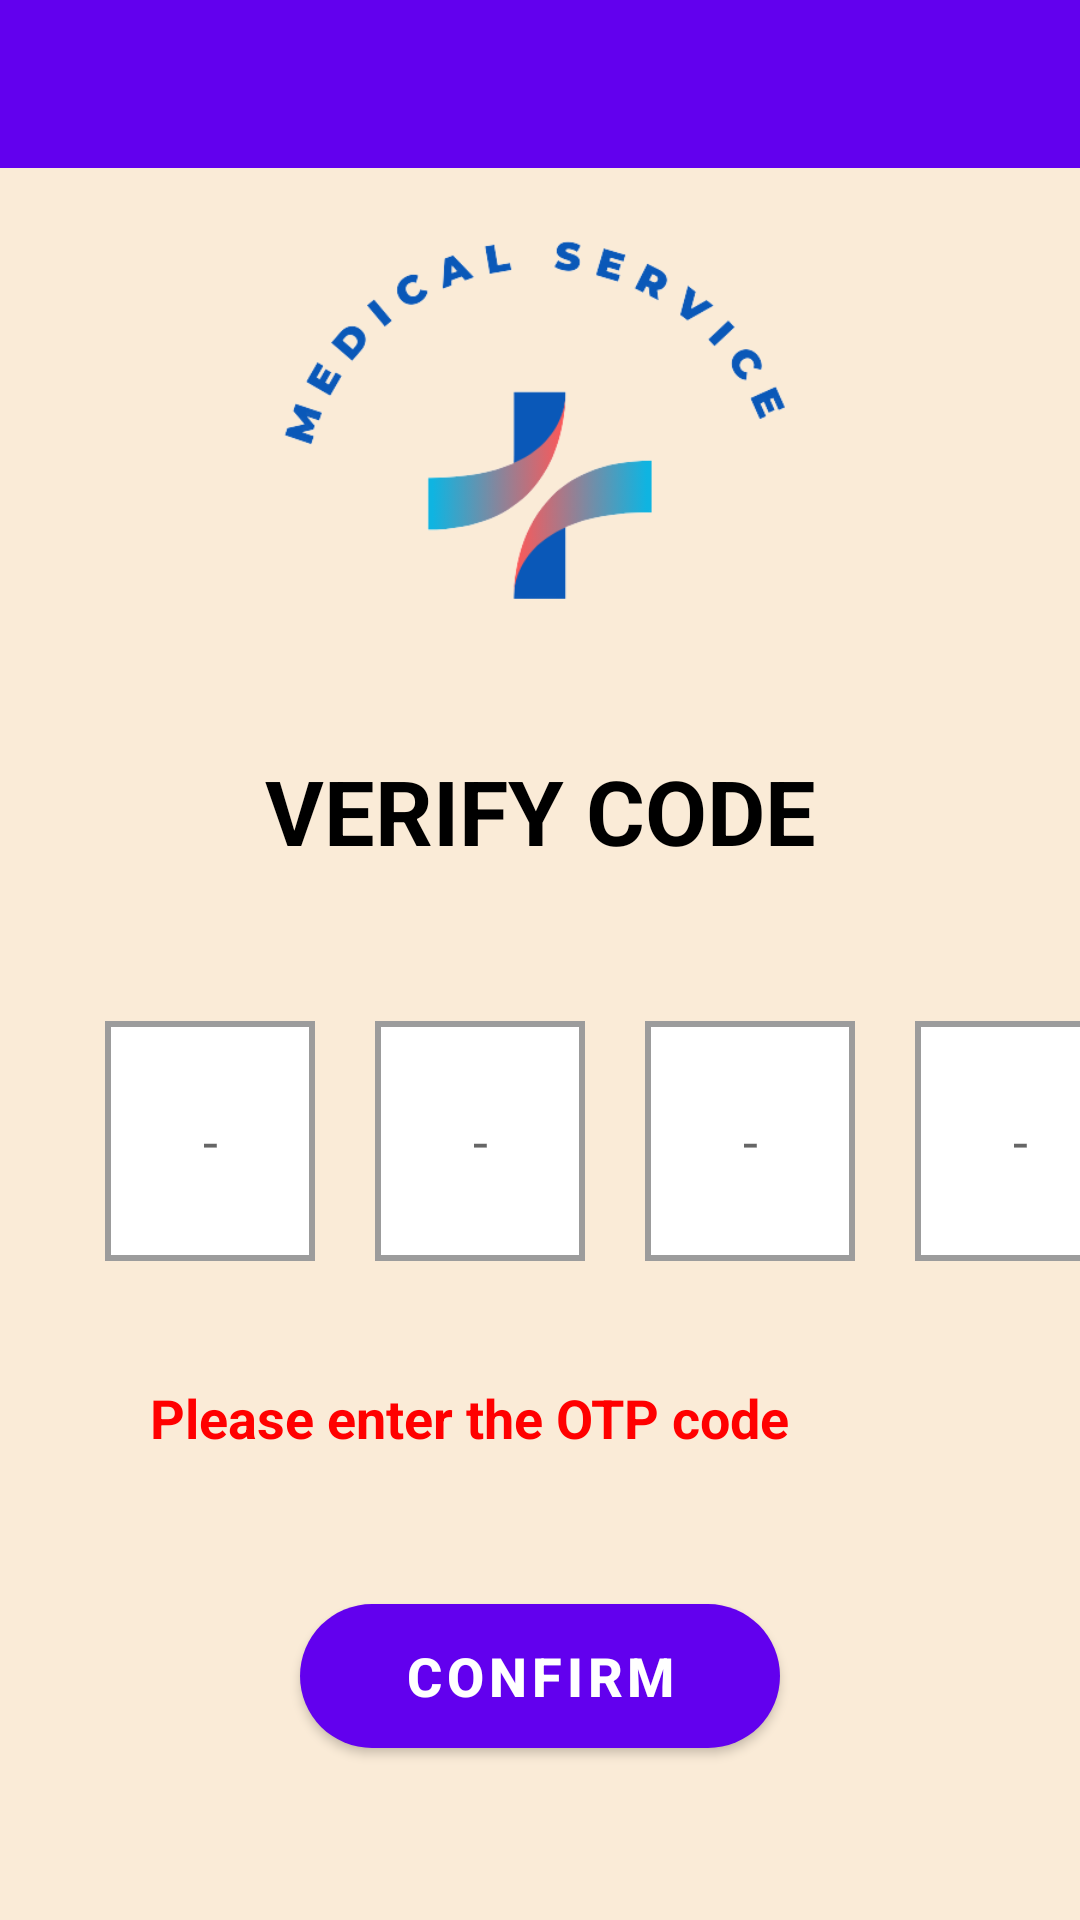

Write the Android layout XML for this screen, with the resource values it uses.
<!-- AndroidManifest.xml: application theme Theme.Mobileapp -->
<!-- res/layout/activity_sent_code.xml -->
<?xml version="1.0" encoding="utf-8"?>
<androidx.constraintlayout.widget.ConstraintLayout xmlns:android="http://schemas.android.com/apk/res/android"
    xmlns:app="http://schemas.android.com/apk/res-auto"
    xmlns:tools="http://schemas.android.com/tools"
    android:layout_width="match_parent"
    android:layout_height="match_parent"
    android:background="@color/back_user"
    tools:context=".activity.SendCodeActivity">

    <com.google.android.material.appbar.AppBarLayout
        android:id="@+id/appBarLayout"
        android:layout_width="match_parent"
        android:layout_height="wrap_content"
        android:theme="@style/Theme.Mobileapp.AppBarOverlay"
        tools:ignore="MissingConstraints">

        <androidx.appcompat.widget.Toolbar
            android:id="@+id/toolbar"
            android:layout_width="match_parent"
            android:layout_height="?attr/actionBarSize"
            android:background="?attr/colorPrimary"
            app:popupTheme="@style/Theme.Mobileapp.PopupOverlay" />

    </com.google.android.material.appbar.AppBarLayout>

    <androidx.constraintlayout.widget.ConstraintLayout
        android:id="@+id/constraint3"
        android:layout_width="match_parent"
        android:layout_height="wrap_content"
        android:layout_marginStart="20dp"
        android:layout_marginEnd="20dp"
        android:layout_marginTop="50dp"
        android:gravity="center"
        app:layout_constraintTop_toTopOf="parent"
        app:layout_constraintVertical_bias="0.194"
        tools:layout_editor_absoluteX="0dp"
        app:layout_constraintTop_toBottomOf="@id/appBarLayout">

        <ImageView
            android:id="@+id/imageView1"
            android:layout_width="match_parent"
            android:layout_height="200dp"
            android:src="@drawable/logo_app"
            android:gravity="center"
            app:layout_constraintStart_toStartOf="parent"
            app:layout_constraintTop_toTopOf="parent" />

        <TextView
            android:id="@+id/textV2"
            android:layout_width="match_parent"
            android:layout_height="wrap_content"
            android:text="VERIFY CODE"
            android:textColor="@color/black"
            android:textStyle="bold"
            android:textSize="30sp"
            android:gravity="center"
            android:layout_marginTop="0dp"
            app:layout_constraintBottom_toBottomOf="parent"
            app:layout_constraintStart_toStartOf="parent"
            app:layout_constraintTop_toBottomOf="@id/imageView1" />

    </androidx.constraintlayout.widget.ConstraintLayout>

    <androidx.constraintlayout.widget.ConstraintLayout
        android:id="@+id/constraint4"
        android:layout_width="match_parent"
        android:layout_height="wrap_content"
        app:layout_constraintStart_toStartOf="parent"
        android:layout_marginTop="50dp"
        app:layout_constraintTop_toBottomOf="@id/constraint3">

        <EditText
            android:id="@+id/code1"
            android:layout_width="70dp"
            android:layout_height="80dp"
            android:layout_marginStart="35dp"
            android:background="@drawable/sent_code"
            android:ems="1"
            android:maxLength="1"
            android:hint="-"
            android:textAlignment="center"
            android:inputType="number"
            android:padding="16dp"
            android:layout_marginTop="50dp"
            app:layout_constraintStart_toStartOf="parent" />

        <EditText
            android:id="@+id/code2"
            android:layout_width="70dp"
            android:layout_height="80dp"
            android:layout_marginStart="20dp"
            android:layout_marginEnd="32dp"
            android:background="@drawable/sent_code"
            android:ems="1"
            android:maxLength="1"
            android:hint="-"
            android:textAlignment="center"
            android:inputType="number"
            android:padding="16dp"
            android:layout_marginTop="50dp"
            app:layout_constraintStart_toEndOf="@id/code1" />

        <EditText
            android:id="@+id/code3"
            android:layout_width="70dp"
            android:layout_height="80dp"
            android:layout_marginStart="20dp"
            android:layout_marginEnd="32dp"
            android:background="@drawable/sent_code"
            android:ems="1"
            android:maxLength="1"
            android:hint="-"
            android:textAlignment="center"
            android:inputType="number"
            android:padding="16dp"
            android:layout_marginTop="50dp"
            app:layout_constraintStart_toEndOf="@id/code2" />

        <EditText
            android:id="@+id/code4"
            android:layout_width="70dp"
            android:layout_height="80dp"
            android:layout_marginStart="20dp"
            android:layout_marginEnd="32dp"
            android:background="@drawable/sent_code"
            android:ems="1"
            android:maxLength="1"
            android:textAlignment="center"
            android:hint="-"
            android:inputType="number"
            android:padding="16dp"
            android:layout_marginTop="50dp"
            app:layout_constraintStart_toEndOf="@id/code3" />

    </androidx.constraintlayout.widget.ConstraintLayout>

    <TextView
        android:id="@+id/textMsg"
        android:layout_width="wrap_content"
        android:layout_height="wrap_content"
        android:layout_marginStart="50dp"
        android:text="Please enter the OTP code"
        android:textSize="18sp"
        android:textStyle="bold"
        android:textColor="@color/red"
        app:layout_constraintStart_toStartOf="parent"
        app:layout_constraintTop_toBottomOf="@id/constraint4"
        android:layout_marginTop="40dp"/>

    <Button
        android:id="@+id/btnconfirm"
        android:layout_width="0dp"
        android:layout_height="wrap_content"
        android:layout_marginStart="100dp"
        android:layout_marginTop="50dp"
        android:layout_marginEnd="100dp"
        android:background="@drawable/btn_getstart"
        android:text="Confirm"
        android:textColor="@android:color/white"
        android:textSize="18sp"
        android:textStyle="bold"
        app:layout_constraintEnd_toEndOf="parent"
        app:layout_constraintStart_toStartOf="parent"
        app:layout_constraintTop_toBottomOf="@+id/textMsg" />

</androidx.constraintlayout.widget.ConstraintLayout>
<!-- resources referenced by this layout -->
<resources>
  <color name="back_user">#FAEBD7</color>
  <color name="black">#FF000000</color>
  <color name="red">#FF0000</color>
  <!-- drawable btn_getstart (drawable) -->
  <?xml version="1.0" encoding="utf-8"?>
  <selector xmlns:android="http://schemas.android.com/apk/res/android">
  <item>
      <shape>
          <solid android:color="@color/main"/>
          <corners android:radius="100dp"/>
      </shape>
  </item>
  </selector>
  <!-- drawable logo_app: png bitmap (drawable, 28997 bytes) -->
  <!-- drawable sent_code (drawable) -->
  <?xml version="1.0" encoding="utf-8"?>
  <selector xmlns:android="http://schemas.android.com/apk/res/android">
      <item>
          <shape>
              <solid android:color="@color/white"/>
  
              <stroke android:color="#9C9C9C"
                  android:width="2dp"/>
          </shape>
      </item>
  </selector>
  <style name="Theme.Mobileapp.AppBarOverlay" parent="ThemeOverlay.AppCompat.Dark.ActionBar" />
  <style name="Theme.Mobileapp.PopupOverlay" parent="ThemeOverlay.AppCompat.Light" />
  <style name="Theme.Mobileapp" parent="Theme.MaterialComponents.DayNight.DarkActionBar">
          
          <item name="colorPrimary">@color/purple_500</item>
          <item name="colorPrimaryVariant">@color/purple_700</item>
          <item name="colorOnPrimary">@color/white</item>
          
          <item name="colorSecondary">@color/teal_200</item>
          <item name="colorSecondaryVariant">@color/teal_700</item>
          <item name="colorOnSecondary">@color/black</item>
          
          <item name="android:statusBarColor" tools:targetApi="l">?attr/colorPrimaryVariant</item>
          
      </style>
  <color name="main">#0066FF</color>
  <color name="white">#FFFFFFFF</color>
  <color name="purple_500">#FF6200EE</color>
  <color name="purple_700">#FF3700B3</color>
  <color name="teal_200">#FF03DAC5</color>
  <color name="teal_700">#FF018786</color>
</resources>
